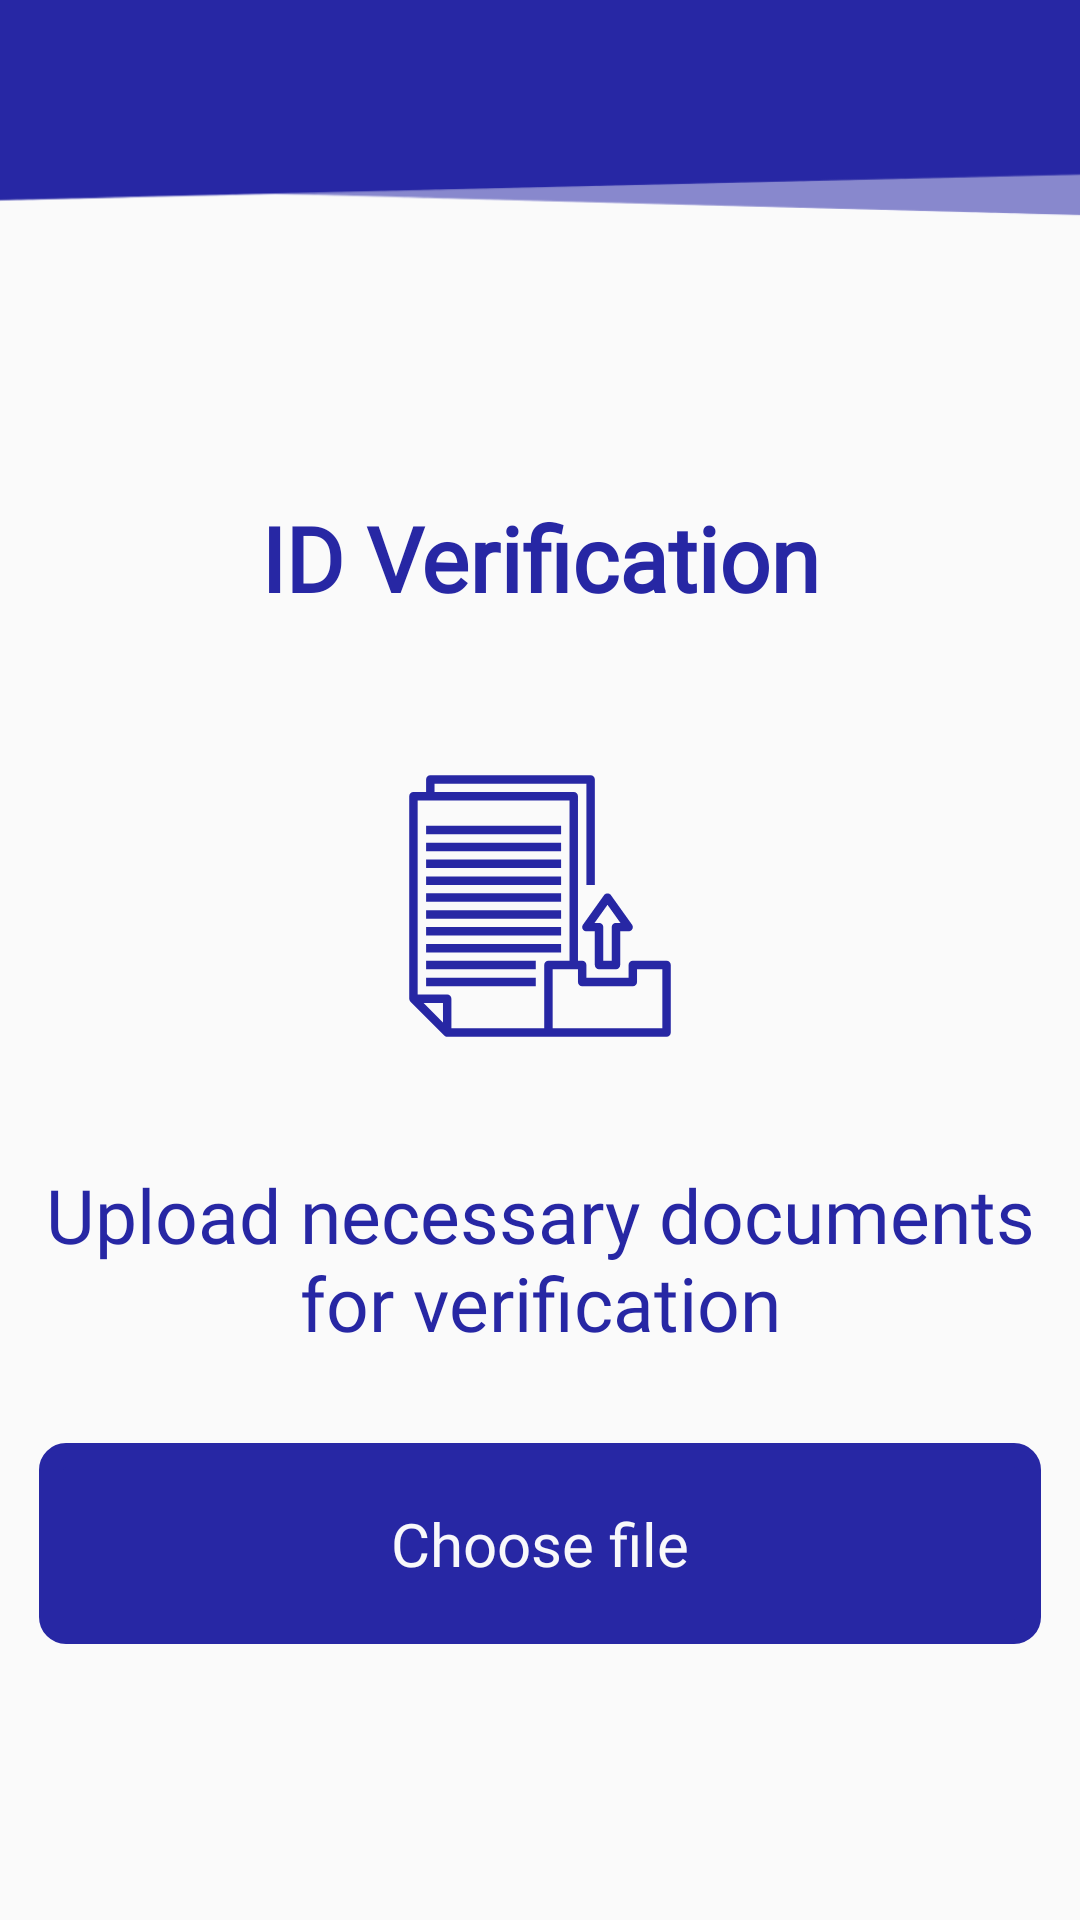

Layout XML and referenced resources for this Android screen:
<!-- AndroidManifest.xml: application theme AppTheme -->
<!-- res/layout/activity_documents.xml -->
<?xml version="1.0" encoding="utf-8"?>
<androidx.constraintlayout.widget.ConstraintLayout
    xmlns:android="http://schemas.android.com/apk/res/android"
    xmlns:app="http://schemas.android.com/apk/res-auto"
    xmlns:tools="http://schemas.android.com/tools"
    android:layout_width="match_parent"
    android:layout_height="match_parent">

    <ImageView
        android:id="@+id/imageView2"
        android:layout_width="450dp"
        android:layout_height="80dp"
        android:scaleType="fitXY"
        app:layout_constraintEnd_toEndOf="parent"
        app:layout_constraintHorizontal_bias="0.6"
        app:layout_constraintStart_toStartOf="parent"
        app:layout_constraintTop_toTopOf="parent"
        app:srcCompat="@drawable/backblue" />

    <LinearLayout
        android:layout_width="334dp"
        android:layout_height="wrap_content"
        android:orientation="vertical"
        app:layout_constraintBottom_toBottomOf="parent"
        app:layout_constraintEnd_toEndOf="parent"
        app:layout_constraintStart_toStartOf="parent"
        app:layout_constraintTop_toTopOf="parent"
        app:layout_constraintVertical_bias="0.596">


        <TextView
            android:id="@+id/text"
            android:layout_width="match_parent"
            android:layout_height="wrap_content"
            android:layout_marginTop="10dp"
            android:layout_marginBottom="5dp"
            android:fontFamily="@font/apercumono"
            android:paddingVertical="20dp"
            android:text="ID Verification"
            android:textAlignment="center"
            android:textAppearance="@style/TextAppearance.AppCompat.Body1"
            android:textColor="#2727A4"
            android:textSize="30sp"
            android:textStyle="bold" />


        <ImageView
            android:layout_width="match_parent"
            android:layout_height="130dp"
            android:adjustViewBounds="true"
            android:layout_marginTop="6dp"
            android:maxHeight="80dp"
            android:paddingVertical="20dp"
            android:tint="#2727A4"
            android:src="@drawable/ic_upload" />

        <TextView
            android:id="@+id/text_4"
            android:layout_width="match_parent"
            android:layout_height="wrap_content"
            android:fontFamily="@font/apercumono"
            android:text="Upload necessary documents for verification"
            android:textAlignment="center"
            android:paddingVertical="20dp"
            android:textAppearance="@style/TextAppearance.AppCompat.Body1"
            android:textColor="#2727A4"
            android:layout_marginTop="1dp"
            android:textSize="25sp" />


        <Button
            android:id="@+id/upload_btn"
            android:layout_width="match_parent"
            android:layout_height="wrap_content"
            android:backgroundTint="#2727A4"
            android:layout_marginTop="10dp"
            android:fontFamily="@font/apercumono"
            android:background="@drawable/rounded_edges"
            android:paddingHorizontal="10dp"
            android:paddingVertical="20dp"
            android:textAppearance="@style/TextAppearance.AppCompat.Body1"
            android:text="Choose file"
            android:textColor="#F8F8FA"
            android:textSize="20sp"/>


    </LinearLayout>

</androidx.constraintlayout.widget.ConstraintLayout>
<!-- resources referenced by this layout -->
<resources>
  <!-- drawable backblue: png bitmap (drawable-xxhdpi, 5191 bytes) -->
  <!-- drawable ic_upload: vector/xml drawable (drawable, 2066 chars, omitted) -->
  <!-- drawable rounded_edges (drawable) -->
  <?xml version="1.0" encoding="utf-8"?>
  <shape xmlns:android="http://schemas.android.com/apk/res/android" >
      <stroke
          android:width="8dp"
           />
      <padding
          android:left="1dp"
          android:right="1dp"
          android:bottom="1dp"
          android:top="1dp" />
  
      <corners android:radius="5dp" />
  </shape>
  <style name="AppTheme" parent="Theme.AppCompat.Light.NoActionBar">
          <item name="colorPrimary">#2727A4</item>
          <item name="colorPrimaryDark">#2727A4</item>
          <item name="colorAccent">#2727A4</item>
      </style>
</resources>
